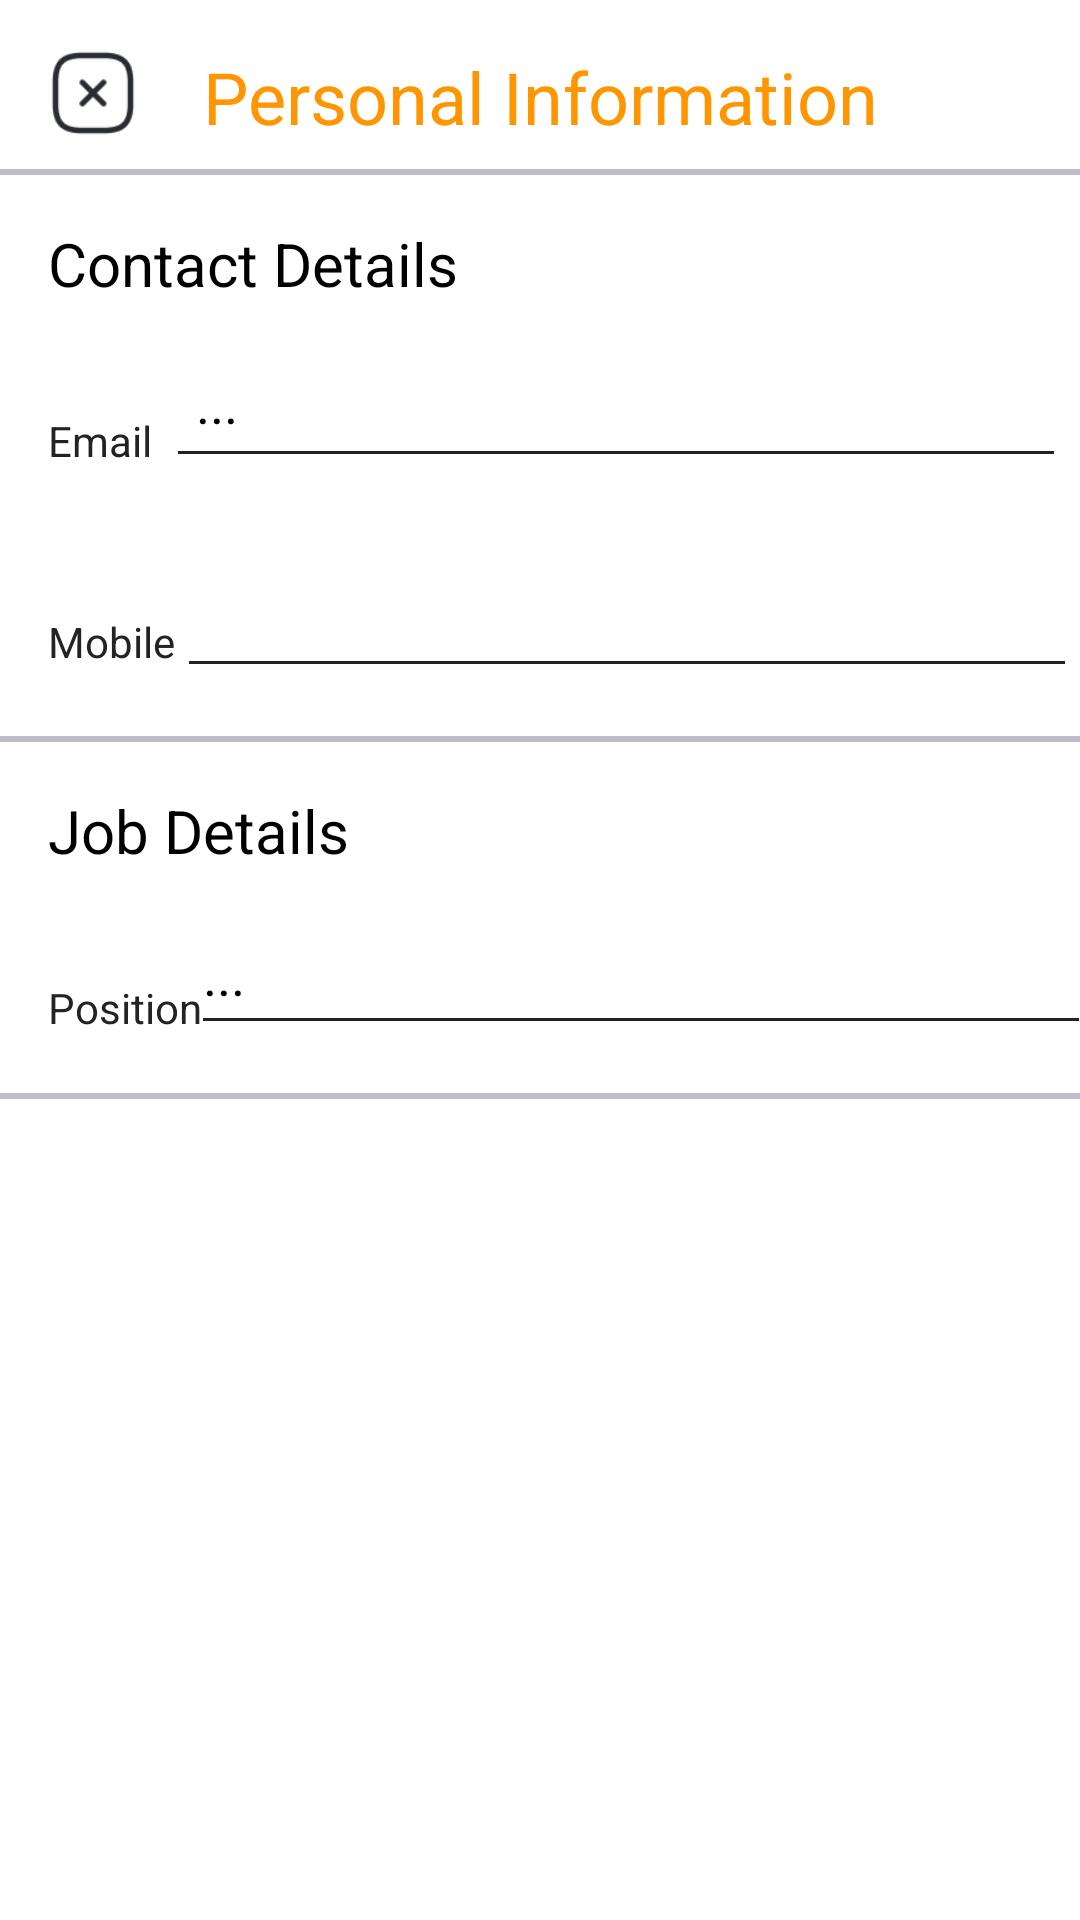

Reconstruct the res/layout file that produces this screen, plus the resources it refers to.
<!-- AndroidManifest.xml: application theme Theme.StaffSyncV3 -->
<!-- res/layout/fragment_personal.xml -->
<androidx.constraintlayout.widget.ConstraintLayout xmlns:android="http://schemas.android.com/apk/res/android"
    xmlns:app="http://schemas.android.com/apk/res-auto"
    xmlns:tools="http://schemas.android.com/tools"
    android:id="@+id/frameLayout7"
    android:layout_width="match_parent"
    android:layout_height="match_parent"
    android:background="@color/white"
    tools:context="Fragments.SubFragments.PersonalFragment">

    <ImageView
        android:id="@+id/btnClosePersonal"
        android:layout_width="30dp"
        android:layout_height="30dp"
        android:layout_marginStart="16dp"
        android:layout_marginTop="16dp"
        android:src="@drawable/ic_close"
        app:layout_constraintStart_toStartOf="parent"
        app:layout_constraintTop_toTopOf="parent" />

    <EditText
        android:id="@+id/txtChangeEmail"
        android:layout_width="300dp"
        android:layout_height="50dp"
        android:layout_marginTop="8dp"
        android:backgroundTint="@color/dark_grey"
        android:ems="10"
        android:inputType="textEmailAddress"
        android:padding="10dp"
        android:text="..."
        android:textColor="@color/black"
        app:layout_constraintEnd_toEndOf="parent"
        app:layout_constraintStart_toEndOf="@+id/textView8"
        app:layout_constraintTop_toBottomOf="@+id/textView9" />

    <TextView
        android:id="@+id/textView7"
        android:layout_width="wrap_content"
        android:layout_height="wrap_content"
        android:layout_marginTop="16dp"
        android:text="Personal Information"
        android:textColor="@color/orange"
        android:textSize="24sp"
        app:layout_constraintEnd_toEndOf="parent"
        app:layout_constraintStart_toStartOf="parent"
        app:layout_constraintTop_toTopOf="parent" />

    <View
        android:id="@+id/divider2"
        android:layout_width="409dp"
        android:layout_height="2dp"
        android:layout_marginTop="8dp"
        android:background="@color/light_grey"
        app:layout_constraintEnd_toEndOf="parent"
        app:layout_constraintStart_toStartOf="parent"
        app:layout_constraintTop_toBottomOf="@+id/textView7" />

    <TextView
        android:id="@+id/textView8"
        android:layout_width="wrap_content"
        android:layout_height="wrap_content"
        android:layout_marginStart="16dp"
        android:layout_marginTop="36dp"
        android:text="Email"
        android:textColor="@color/dark_grey"
        app:layout_constraintStart_toStartOf="parent"
        app:layout_constraintTop_toBottomOf="@+id/textView9" />

    <TextView
        android:id="@+id/textView10"
        android:layout_width="wrap_content"
        android:layout_height="wrap_content"
        android:layout_marginStart="16dp"
        android:layout_marginTop="48dp"
        android:text="Mobile"
        android:textColor="@color/dark_grey"
        app:layout_constraintStart_toStartOf="parent"
        app:layout_constraintTop_toBottomOf="@+id/textView8" />

    <TextView
        android:id="@+id/textView12"
        android:layout_width="wrap_content"
        android:layout_height="wrap_content"
        android:layout_marginStart="16dp"
        android:layout_marginTop="36dp"
        android:text="Position"
        android:textColor="@color/dark_grey"
        app:layout_constraintStart_toStartOf="parent"
        app:layout_constraintTop_toBottomOf="@+id/textView11" />

    <TextView
        android:id="@+id/textView9"
        android:layout_width="wrap_content"
        android:layout_height="27dp"
        android:layout_marginStart="16dp"
        android:layout_marginTop="16dp"
        android:text="Contact Details"
        android:textAllCaps="false"
        android:textColor="@color/black"
        android:textSize="20sp"
        app:layout_constraintStart_toStartOf="parent"
        app:layout_constraintTop_toBottomOf="@+id/divider2" />

    <TextView
        android:id="@+id/textView11"
        android:layout_width="wrap_content"
        android:layout_height="27dp"
        android:layout_marginStart="16dp"
        android:layout_marginTop="16dp"
        android:text="Job Details"
        android:textAllCaps="false"
        android:textColor="@color/black"
        android:textSize="20sp"
        app:layout_constraintStart_toStartOf="parent"
        app:layout_constraintTop_toBottomOf="@+id/divider3" />

    <EditText
        android:id="@+id/txtChangePhone"
        android:layout_width="300dp"
        android:layout_height="50dp"
        android:layout_marginTop="20dp"
        android:backgroundTint="@color/dark_grey"
        android:ems="10"
        android:inputType="phone"
        android:padding="10dp"
        android:textColor="@color/black"
        app:layout_constraintEnd_toEndOf="parent"
        app:layout_constraintHorizontal_bias="0.423"
        app:layout_constraintStart_toEndOf="@+id/textView10"
        app:layout_constraintTop_toBottomOf="@+id/txtChangeEmail"
        tools:text="..." />

    <View
        android:id="@+id/divider3"
        android:layout_width="409dp"
        android:layout_height="2dp"
        android:layout_marginTop="16dp"
        android:background="@color/light_grey"
        app:layout_constraintEnd_toEndOf="parent"
        app:layout_constraintStart_toStartOf="parent"
        app:layout_constraintTop_toBottomOf="@+id/txtChangePhone" />

    <View
        android:id="@+id/divider4"
        android:layout_width="409dp"
        android:layout_height="2dp"
        android:layout_marginTop="16dp"
        android:background="@color/light_grey"
        app:layout_constraintEnd_toEndOf="parent"
        app:layout_constraintHorizontal_bias="1.0"
        app:layout_constraintStart_toStartOf="parent"
        app:layout_constraintTop_toBottomOf="@+id/txtPosition" />

    <EditText
        android:id="@+id/txtPosition"
        android:layout_width="300dp"
        android:layout_height="50dp"
        android:layout_marginTop="8dp"
        android:backgroundTint="@color/dark_grey"
        android:editable="false"
        android:ems="10"
        android:inputType="text"
        android:text="..."
        android:textColor="@color/black"
        app:layout_constraintEnd_toEndOf="parent"
        app:layout_constraintStart_toEndOf="@+id/textView12"
        app:layout_constraintTop_toBottomOf="@+id/textView11"
        tools:ignore="Deprecated" />

    <ImageView
        android:id="@+id/btnSave"
        android:layout_width="100dp"
        android:layout_height="50dp"
        android:layout_marginTop="32dp"
        android:src="@drawable/save_bg"
        android:visibility="invisible"
        app:layout_constraintEnd_toEndOf="parent"
        app:layout_constraintHorizontal_bias="0.491"
        app:layout_constraintStart_toStartOf="parent"
        app:layout_constraintTop_toBottomOf="@+id/divider4" />

</androidx.constraintlayout.widget.ConstraintLayout>
<!-- resources referenced by this layout -->
<resources>
  <color name="black">#FF000000</color>
  <color name="dark_grey">#242323</color>
  <color name="light_grey">#BFBCCB</color>
  <color name="orange">#FF9501</color>
  <color name="white">#FFFFFFFF</color>
  <!-- drawable ic_close: png bitmap (drawable, 1764 bytes) -->
  <!-- drawable save_bg: png bitmap (drawable, 4540 bytes) -->
  <style name="Theme.StaffSyncV3" parent="Base.Theme.StaffSyncV3" />
  <style name="Base.Theme.StaffSyncV3" parent="Theme.MaterialComponents.NoActionBar">
          
          
      </style>
</resources>
